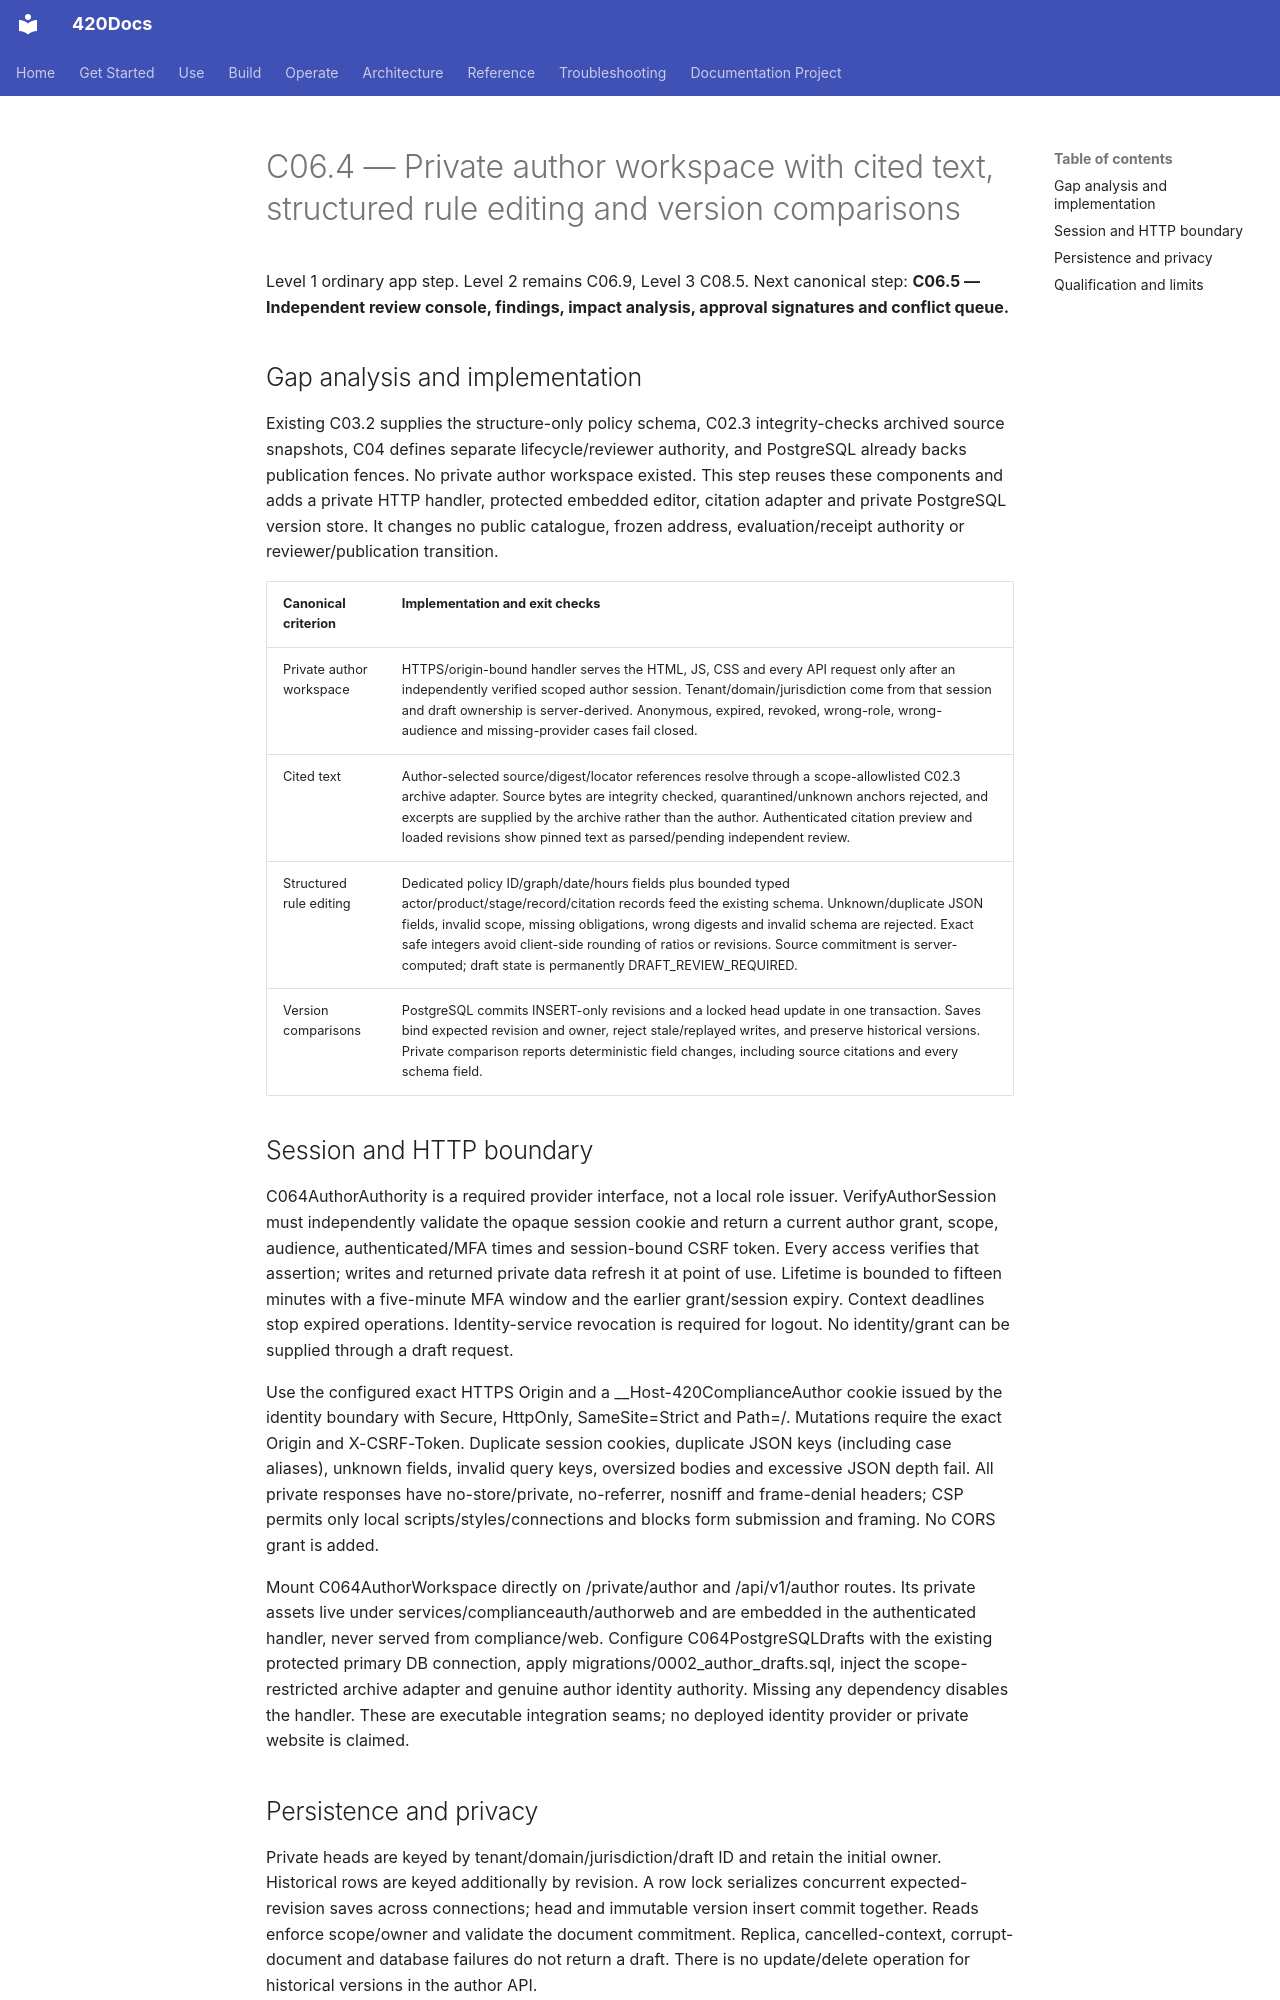

repository: abvhiael/420-integrated-v0.1 · page: compliance/C06.4-PRIVATE-AUTHOR-WORKSPACE/index.html · generator: mkdocs

# C06.4 — Private author workspace with cited text, structured rule editing and version comparisons

Level 1 ordinary app step. Level 2 remains C06.9, Level 3 C08.5. Next canonical step: **C06.5 — Independent review console, findings, impact analysis, approval signatures and conflict queue.**

## Gap analysis and implementation

Existing C03.2 supplies the structure-only policy schema, C02.3 integrity-checks archived source snapshots, C04 defines separate lifecycle/reviewer authority, and PostgreSQL already backs publication fences. No private author workspace existed. This step reuses these components and adds a private HTTP handler, protected embedded editor, citation adapter and private PostgreSQL version store. It changes no public catalogue, frozen address, evaluation/receipt authority or reviewer/publication transition.

| Canonical criterion | Implementation and exit checks |
| --- | --- |
| Private author workspace | HTTPS/origin-bound handler serves the HTML, JS, CSS and every API request only after an independently verified scoped author session. Tenant/domain/jurisdiction come from that session and draft ownership is server-derived. Anonymous, expired, revoked, wrong-role, wrong-audience and missing-provider cases fail closed. |
| Cited text | Author-selected source/digest/locator references resolve through a scope-allowlisted C02.3 archive adapter. Source bytes are integrity checked, quarantined/unknown anchors rejected, and excerpts are supplied by the archive rather than the author. Authenticated citation preview and loaded revisions show pinned text as parsed/pending independent review. |
| Structured rule editing | Dedicated policy ID/graph/date/hours fields plus bounded typed actor/product/stage/record/citation records feed the existing schema. Unknown/duplicate JSON fields, invalid scope, missing obligations, wrong digests and invalid schema are rejected. Exact safe integers avoid client-side rounding of ratios or revisions. Source commitment is server-computed; draft state is permanently DRAFT_REVIEW_REQUIRED. |
| Version comparisons | PostgreSQL commits INSERT-only revisions and a locked head update in one transaction. Saves bind expected revision and owner, reject stale/replayed writes, and preserve historical versions. Private comparison reports deterministic field changes, including source citations and every schema field. |

## Session and HTTP boundary

C064AuthorAuthority is a required provider interface, not a local role issuer. VerifyAuthorSession must independently validate the opaque session cookie and return a current author grant, scope, audience, authenticated/MFA times and session-bound CSRF token. Every access verifies that assertion; writes and returned private data refresh it at point of use. Lifetime is bounded to fifteen minutes with a five-minute MFA window and the earlier grant/session expiry. Context deadlines stop expired operations. Identity-service revocation is required for logout. No identity/grant can be supplied through a draft request.

Use the configured exact HTTPS Origin and a __Host-420ComplianceAuthor cookie issued by the identity boundary with Secure, HttpOnly, SameSite=Strict and Path=/. Mutations require the exact Origin and X-CSRF-Token. Duplicate session cookies, duplicate JSON keys (including case aliases), unknown fields, invalid query keys, oversized bodies and excessive JSON depth fail. All private responses have no-store/private, no-referrer, nosniff and frame-denial headers; CSP permits only local scripts/styles/connections and blocks form submission and framing. No CORS grant is added.

Mount C064AuthorWorkspace directly on /private/author and /api/v1/author routes. Its private assets live under services/complianceauth/authorweb and are embedded in the authenticated handler, never served from compliance/web. Configure C064PostgreSQLDrafts with the existing protected primary DB connection, apply migrations/0002_author_drafts.sql, inject the scope-restricted archive adapter and genuine author identity authority. Missing any dependency disables the handler. These are executable integration seams; no deployed identity provider or private website is claimed.
